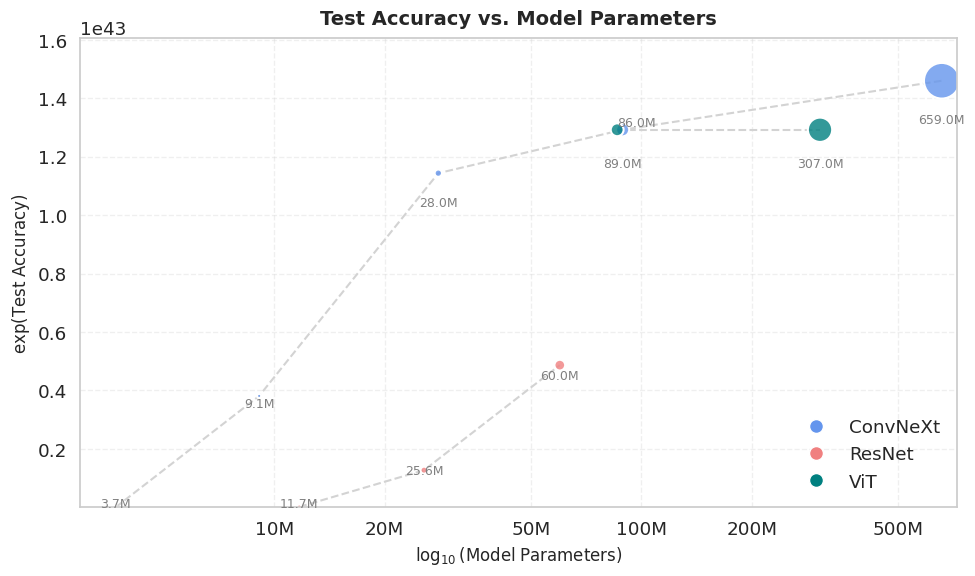

This chart was generated by the following Python code:
import matplotlib.pyplot as plt
import pandas as pd
import seaborn as sns
import numpy as np
from matplotlib.lines import Line2D

data = {
    'Model': [
        'convnextv2-huge-22k-384',
        'convnextv2-base-22k-384',
        'resnet-152',
        'resnet-50',
        'resnet-18',
        'convnextv2-tiny-22k-384',
        'ViT-B/16',
        'ViT-L/16',
        'convnextv2-atto-1k-224',
        'convnextv2-tiny-1k-224'
    ],
    'Model_Size_Str': ['659M', '89M', '60M', '25.6M', '11.7M', '28M', '86M', '307M', '3.7M', '9.1M'],
    'Acc_V2_SelfSup': [99.3894993894993, 99.2673992673992, 98.2905982905982, 96.9474969474969, 92.4298, 99.1452991452991, 99.2673992673992, 99.2673992673992, 89.98778998779, 98.046398046398],
}

df = pd.DataFrame(data)

# 1. Clean 'Model Size': remove 'M' and convert to float
df['Model_Size_M'] = df['Model_Size_Str'].str.replace('M', '').astype(float)

# 2. LOG TRANSFORM X-AXIS
df['Log_Model_Size'] = np.log10(df['Model_Size_M'])

# 3. Extract Model Family (for color/marker)
df['Model_Family'] = df['Model'].apply(lambda x: 'ConvNeXt' if 'convnext' in x.lower() else ('ViT' if 'vit' in x.lower() else 'ResNet'))

def simplify_model_name(name):
    if 'convnext' in name.lower():
        return name.split('-')[1].capitalize()
    elif 'resnet' in name.lower():
        return name.split('-')[0].capitalize() + '-' + name.split('-')[1]
    elif 'vit' in name.lower():
        return name
    return name

df['Acc_Proportion'] = df['Acc_V2_SelfSup'] / 100.0
df['Exp_Acc_V2_SelfSup_Scaled'] = np.exp(df['Acc_Proportion'])
df['Simplified_Model'] = df['Model'].apply(simplify_model_name)

df = df.sort_values('Model_Size_M')

df['Exp_Acc_V2_SelfSup'] = np.exp(df['Acc_V2_SelfSup'])
Y_COLUMN = 'Exp_Acc_V2_SelfSup'
Y_LABEL = r'$\exp(\mathrm{Test\; Accuracy})$' 
# --------------------------------------------------------------------------

sns.set_theme(style="whitegrid", font_scale=1.2)
plt.figure(figsize=(10, 6))

# Set background color and grid
plt.grid(True, which='major', linestyle='--', alpha=0.3)
plt.gca().set_facecolor((1, 1, 1, 0.9))

size_scale = 1.0

colors = {
    'ConvNeXt': (100/255, 149/255, 237/255, 0.8), 
    'ResNet': (240/255, 128/255, 128/255, 0.8),   
    'ViT': (0/255, 128/255, 128/255, 0.8) 
}

for family in ['ConvNeXt', 'ResNet', 'ViT']: 
    df_family = df[df['Model_Family'] == family].copy()
    
    df_family = df_family.sort_values('Log_Model_Size')
    
    if len(df_family) >= 2:
        plt.plot(df_family['Log_Model_Size'], df_family[Y_COLUMN],
                 linestyle='--', color='lightgray', linewidth=1.5, zorder=1) 

for family in ['ConvNeXt', 'ResNet', 'ViT']: 
    df_family = df[df['Model_Family'] == family].copy()

    # Scatter plot: X=Log_Model_Size (continuous), Y=Exp_Acc_V2_SelfSup, S=Model_Size_M
    plt.scatter(df_family['Log_Model_Size'], df_family[Y_COLUMN],
                s=df_family['Model_Size_M'] * size_scale, 
                color=colors[family],
                edgecolors='white', linewidths=1.5, marker='o',
                label=f'_nolegend_', zorder=2) 

offset_mapping = {
    'ViT-B/16': 1.01, 
}

for i in range(len(df)):
    row = df.iloc[i]
    x_pos = row['Log_Model_Size'] 
    y_pos = row[Y_COLUMN]
    params_m = row['Model_Size_M']
    model_name = row['Model']
    
    y_factor = 0.9 
    ha_align = 'center'
    
    if model_name in offset_mapping:
        y_factor = offset_mapping[model_name] 
        ha_align = 'left' 
        
    plt.text(x_pos, y_pos * y_factor,
             f"{params_m:.1f}M",
             ha=ha_align, fontsize=9, color='gray')


# Axis settings
plt.xlabel(r'$\log_{10}(\mathrm{Model\; Parameters})$', fontsize=12) 
plt.ylabel(Y_LABEL, fontsize=12)

# Set Y-limits with a small buffer on the log scale
y_min = df[Y_COLUMN].min() * 0.9 
y_max = df[Y_COLUMN].max() * 1.1
plt.ylim(y_min, y_max)
# ---------------------------------------------------------

# Set X-ticks to show actual Parameter count instead of raw log values
log_ticks = np.array([10, 20, 50, 100, 200, 500, 800])
plt.xticks(np.log10(log_ticks), [f'{t:.0f}M' for t in log_ticks])
plt.xlim(np.log10(df['Model_Size_M'].min() * 0.8), np.log10(df['Model_Size_M'].max() * 1.1))

plt.title(r'Test Accuracy vs. Model Parameters', fontsize=14, weight='bold', pad=10)
# ----------------------------------------------------------------------------

legend_elements = [
    Line2D([0], [0], marker='o', color='w', label='ConvNeXt', markerfacecolor=colors['ConvNeXt'][:3], markersize=10, markeredgecolor='white'),
    Line2D([0], [0], marker='o', color='w', label='ResNet', markerfacecolor=colors['ResNet'][:3], markersize=10, markeredgecolor='white'),
    Line2D([0], [0], marker='o', color='w', label='ViT', markerfacecolor=colors['ViT'][:3], markersize=10, markeredgecolor='white'),
]

plt.legend(handles=legend_elements, frameon=False, loc='lower right')

plt.tight_layout()
plt.show()
# plt.savefig('accuracy_vs_model_size.pdf')